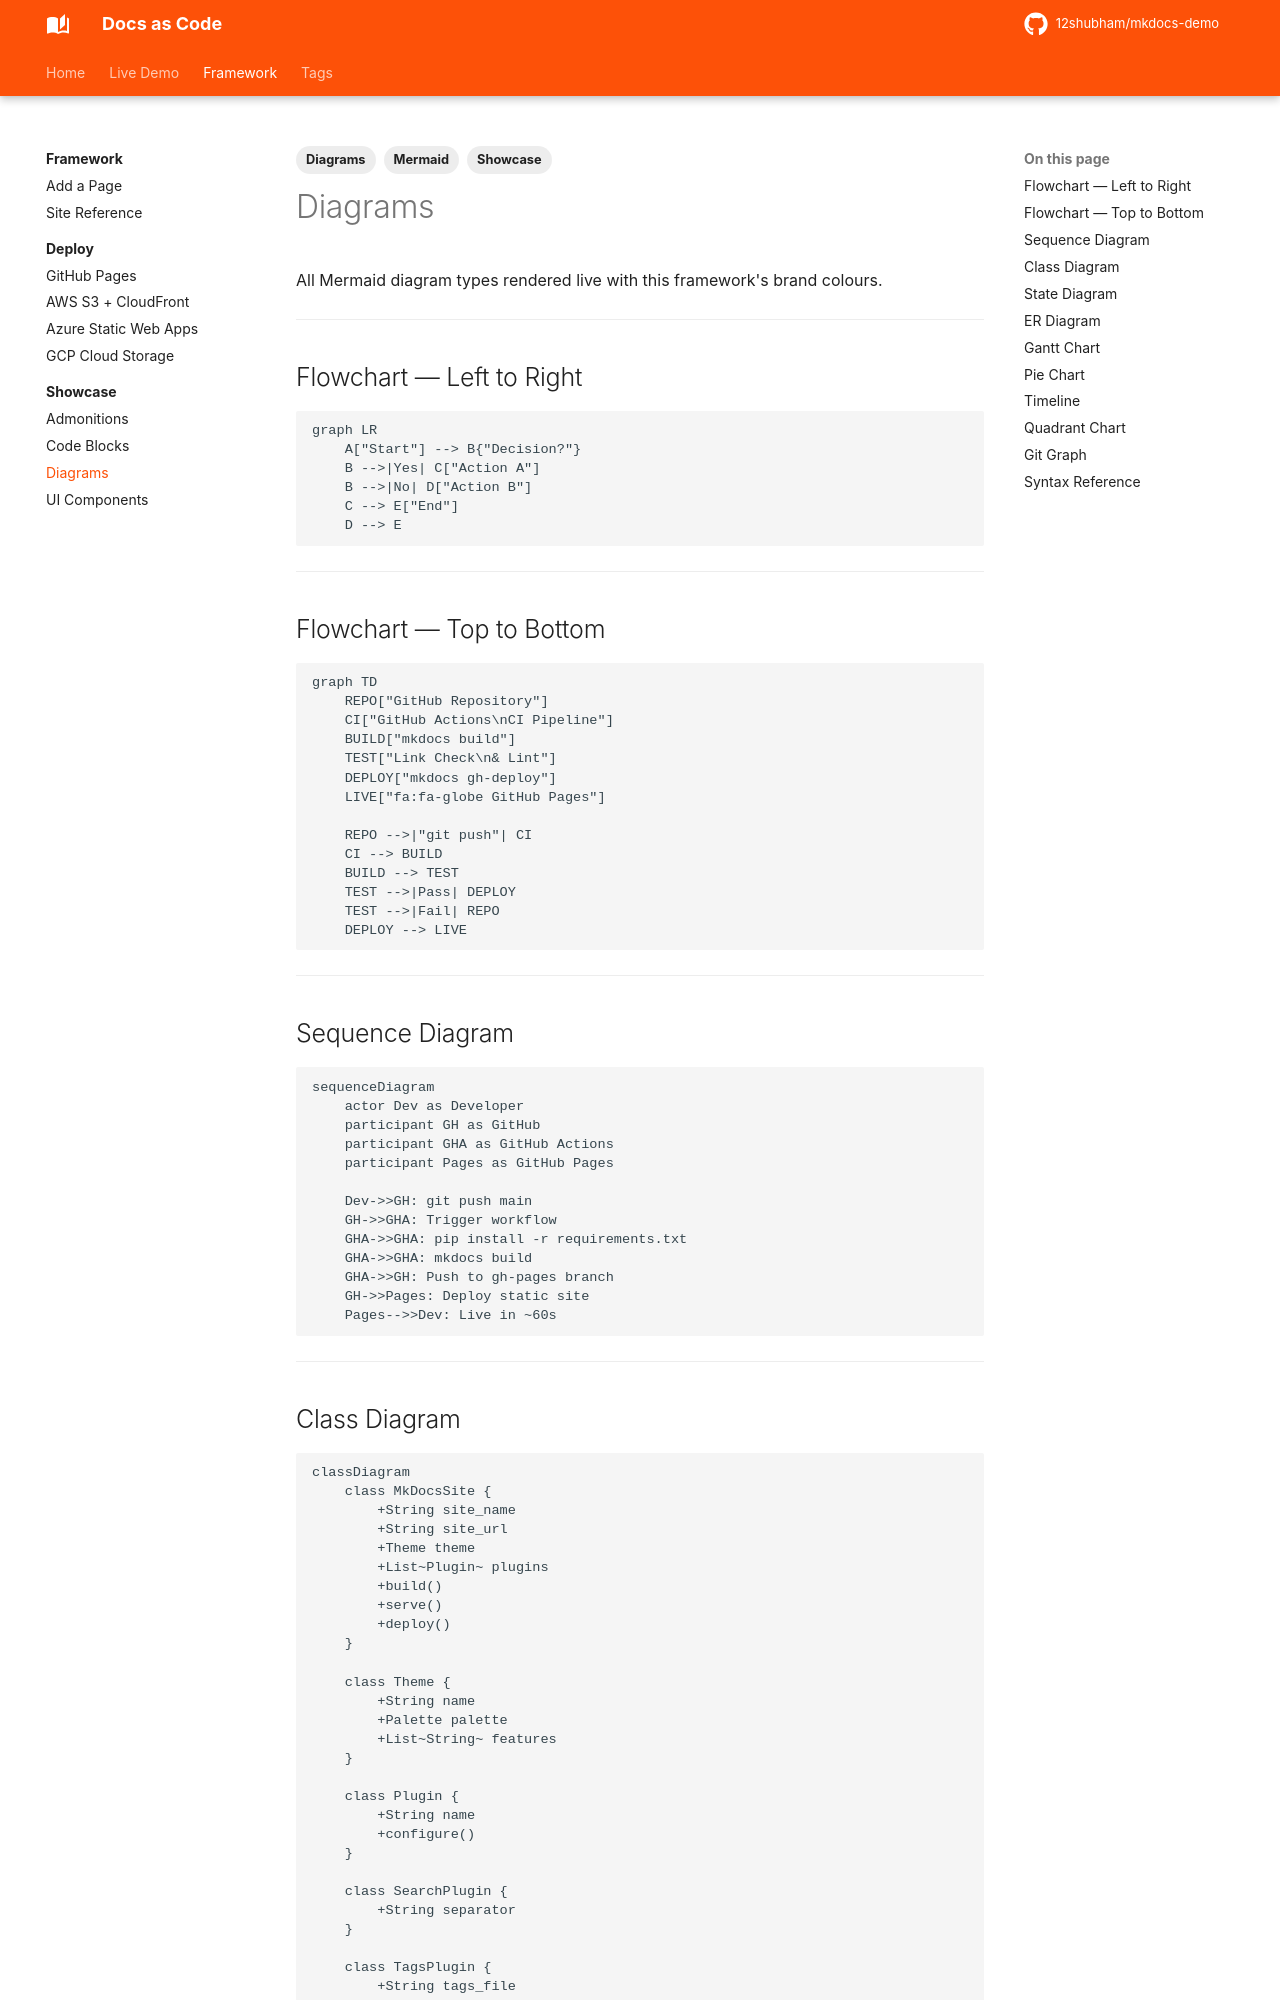

repository: 12shubham/mkdocs-demo · page: showcase/diagrams/index.html · generator: mkdocs

---
tags:
  - Showcase
  - Diagrams
  - Mermaid
---

# Diagrams

All Mermaid diagram types rendered live with this framework's brand colours.

---

## Flowchart — Left to Right

```mermaid
graph LR
    A["Start"] --> B{"Decision?"}
    B -->|Yes| C["Action A"]
    B -->|No| D["Action B"]
    C --> E["End"]
    D --> E
```

---

## Flowchart — Top to Bottom

```mermaid
graph TD
    REPO["GitHub Repository"]
    CI["GitHub Actions\nCI Pipeline"]
    BUILD["mkdocs build"]
    TEST["Link Check\n& Lint"]
    DEPLOY["mkdocs gh-deploy"]
    LIVE["fa:fa-globe GitHub Pages"]

    REPO -->|"git push"| CI
    CI --> BUILD
    BUILD --> TEST
    TEST -->|Pass| DEPLOY
    TEST -->|Fail| REPO
    DEPLOY --> LIVE
```

---

## Sequence Diagram

```mermaid
sequenceDiagram
    actor Dev as Developer
    participant GH as GitHub
    participant GHA as GitHub Actions
    participant Pages as GitHub Pages

    Dev->>GH: git push main
    GH->>GHA: Trigger workflow
    GHA->>GHA: pip install -r requirements.txt
    GHA->>GHA: mkdocs build
    GHA->>GH: Push to gh-pages branch
    GH->>Pages: Deploy static site
    Pages-->>Dev: Live in ~60s
```

---

## Class Diagram

```mermaid
classDiagram
    class MkDocsSite {
        +String site_name
        +String site_url
        +Theme theme
        +List~Plugin~ plugins
        +build()
        +serve()
        +deploy()
    }

    class Theme {
        +String name
        +Palette palette
        +List~String~ features
    }

    class Plugin {
        +String name
        +configure()
    }

    class SearchPlugin {
        +String separator
    }

    class TagsPlugin {
        +String tags_file
    }

    MkDocsSite "1" --> "1" Theme
    MkDocsSite "1" --> "N" Plugin
    Plugin <|-- SearchPlugin
    Plugin <|-- TagsPlugin
```

---
